Run: headless pygame with SDL's dummy video driver; simulated clock (each Clock.tick advances the game by its frame time, no real sleeping); random seed 0; keys injected as events and as key.get_pressed() state; no mouse input; restart key RETURN tapped at the start of phases 3 and 4.
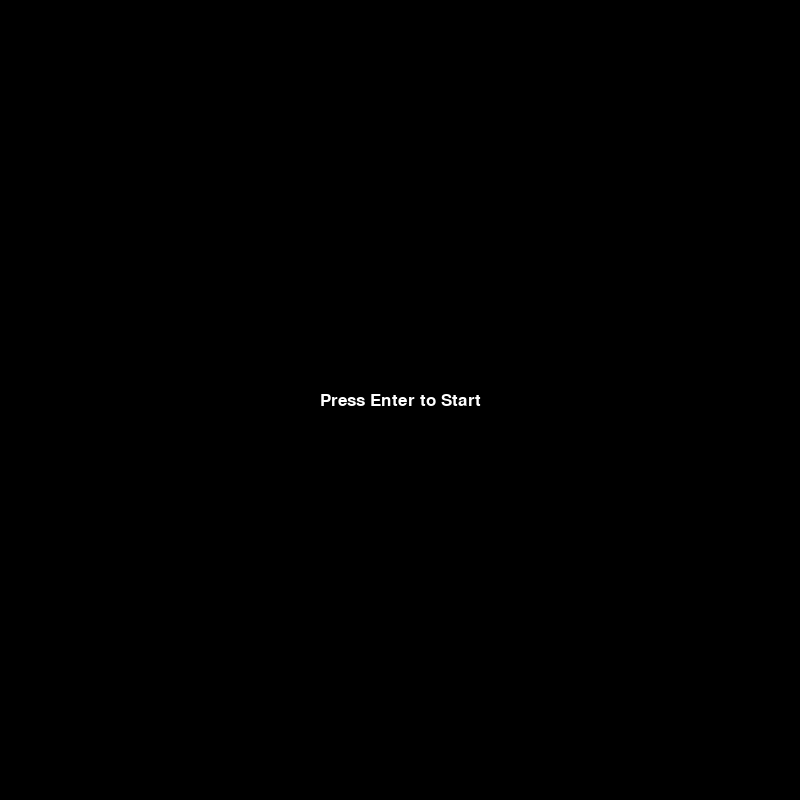
Frame 1 of 4 · flips 1–60 · no input
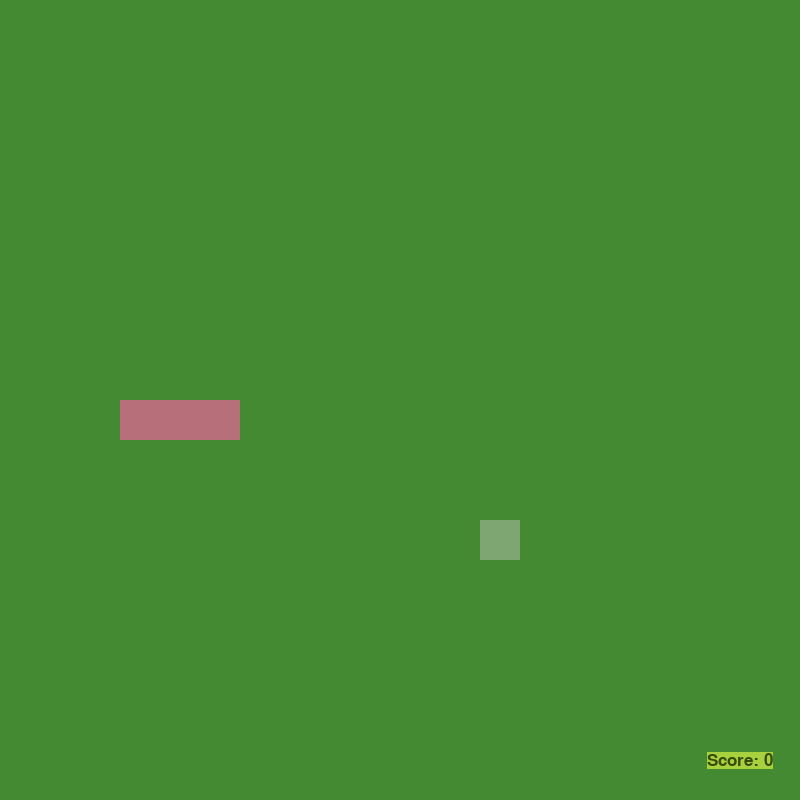
Frame 2 of 4 · flips 61–180 · tapped SPACE, RETURN · held RIGHT (→), D
Frame 3 of 4 · flips 181–300 · tapped RETURN · held DOWN (↓), S · screen unchanged from frame 2, image omitted
Frame 4 of 4 · flips 301–420 · tapped RETURN · held LEFT (←), A, UP (↑), W · screen unchanged from frame 3, image omitted

The pygame program that drew these frames:

import pygame
import sys
import random
from pygame.math import Vector2

class SNAKE:
    def __init__(self):
        self.body = [Vector2(5,10), Vector2(4,10), Vector2(3,10)]
        self.direction = Vector2(1,0)
        self.new_block = False

    def draw_snake(self):
        for block in self.body:
            block_rect = pygame.Rect(int(block.x * cell_size), int(block.y * cell_size), cell_size, cell_size)
            pygame.draw.rect(screen, (183, 111, 122), block_rect)

    def move_snake(self):
        if self.new_block:
            body_copy = self.body[:]
            body_copy.insert(0, body_copy[0] + self.direction)
            self.body = body_copy[:]
            self.new_block = False
        else:
            body_copy = self.body[:-1]
            body_copy.insert(0, body_copy[0] + self.direction)
            self.body = body_copy[:]

    def add_block(self):
        self.new_block = True

class FRUIT:
    def __init__(self):
        self.randomize()

    def draw_fruit(self):
        fruit_rect = pygame.Rect(int(self.pos.x * cell_size), int(self.pos.y * cell_size), cell_size, cell_size)
        pygame.draw.rect(screen, (126, 166, 114), fruit_rect)

    def randomize(self):
        self.x = random.randint(0, cell_number - 1)
        self.y = random.randint(0, cell_number - 1)
        self.pos = Vector2(self.x, self.y)

class MAIN:
    def __init__(self):
        self.snake = SNAKE()
        self.fruit = FRUIT()
        self.game_state = "start"  

    def update(self):
        if self.game_state == "playing":
            self.snake.move_snake()
            self.check_collision()
            self.check_fail()

    def draw_elements(self):
        if self.game_state == "start":
            self.draw_start_screen()
        elif self.game_state == "game_over":
            self.draw_game_over_screen()
        else:
            screen.fill((67, 138, 51))
            self.fruit.draw_fruit()
            self.snake.draw_snake()
            self.draw_score()

    def check_collision(self):
        if self.fruit.pos == self.snake.body[0]:
            self.fruit.randomize()
            self.snake.add_block()

    def check_fail(self):
        if not 0 <= self.snake.body[0].x < cell_number or not 0 <= self.snake.body[0].y < cell_number:
            self.game_over()
        for block in self.snake.body[1:]:
            if block == self.snake.body[0]:
                self.game_over()

    def game_over(self):
        self.game_state = "game_over"

    def draw_score(self):
        score_text = "Score: " + str(len(self.snake.body) - 3)
        score_surface = game_font.render(score_text, True, (56, 74, 12))
        score_x = int(cell_size * cell_number - 60)
        score_y = int(cell_size * cell_number - 40)
        score_rect = score_surface.get_rect(center=(score_x, score_y))
        background_rect = pygame.Rect(score_rect.left, score_rect.top, score_rect.width, score_rect.height)
        pygame.draw.rect(screen, (167, 209, 61), background_rect)
        screen.blit(score_surface, score_rect)

    def draw_start_screen(self):
        start_text = "Press Enter to Start"
        start_surface = game_font.render(start_text, True, (255, 255, 255))
        start_rect = start_surface.get_rect(center=(cell_size * cell_number // 2, cell_size * cell_number // 2))
        screen.fill((0, 0, 0))
        screen.blit(start_surface, start_rect)

    def draw_game_over_screen(self):
        game_over_text = "Game Over! Enter = Restart, Esc = Quit, H = Home"
        game_over_surface = game_font.render(game_over_text, True, (255, 0, 0))
        game_over_rect = game_over_surface.get_rect(center=(cell_size * cell_number // 2, cell_size * cell_number // 2))
        screen.fill((0, 0, 0))
        screen.blit(game_over_surface, game_over_rect)

    def reset_game(self):
        self.snake = SNAKE()
        self.fruit = FRUIT()
        self.game_state = "playing"

pygame.init()
cell_size = 40
cell_number = 20
screen = pygame.display.set_mode((cell_number * cell_size, cell_number * cell_size))
clock = pygame.time.Clock()
game_font = pygame.font.Font(None, 25)

SCREEN_UPDATE = pygame.USEREVENT
pygame.time.set_timer(SCREEN_UPDATE, 150)
main_game = MAIN()

while True:
    for event in pygame.event.get():
        if event.type == pygame.QUIT:
            pygame.quit()
            sys.exit()

        if event.type == SCREEN_UPDATE:
            main_game.update()

        if event.type == pygame.KEYDOWN:
            if main_game.game_state == "start":
                if event.key == pygame.K_RETURN:
                    main_game.game_state = "playing"

            elif main_game.game_state == "game_over":
                if event.key == pygame.K_RETURN:
                    main_game.reset_game()  
                if event.key == pygame.K_ESCAPE:
                    pygame.quit()
                    sys.exit()
                if event.key == pygame.K_h:
                    main_game.reset_game()  
                    main_game.game_state = "start"  


            elif main_game.game_state == "playing":
                if event.key == pygame.K_UP and main_game.snake.direction.y != 1:
                    main_game.snake.direction = Vector2(0, -1)
                if event.key == pygame.K_DOWN and main_game.snake.direction.y != -1:
                    main_game.snake.direction = Vector2(0, 1)
                if event.key == pygame.K_RIGHT and main_game.snake.direction.x != -1:
                    main_game.snake.direction = Vector2(1, 0)
                if event.key == pygame.K_LEFT and main_game.snake.direction.x != 1:
                    main_game.snake.direction = Vector2(-1, 0)

    screen.fill((67, 138, 51))
    main_game.draw_elements()
    pygame.display.update()
    clock.tick(60)
